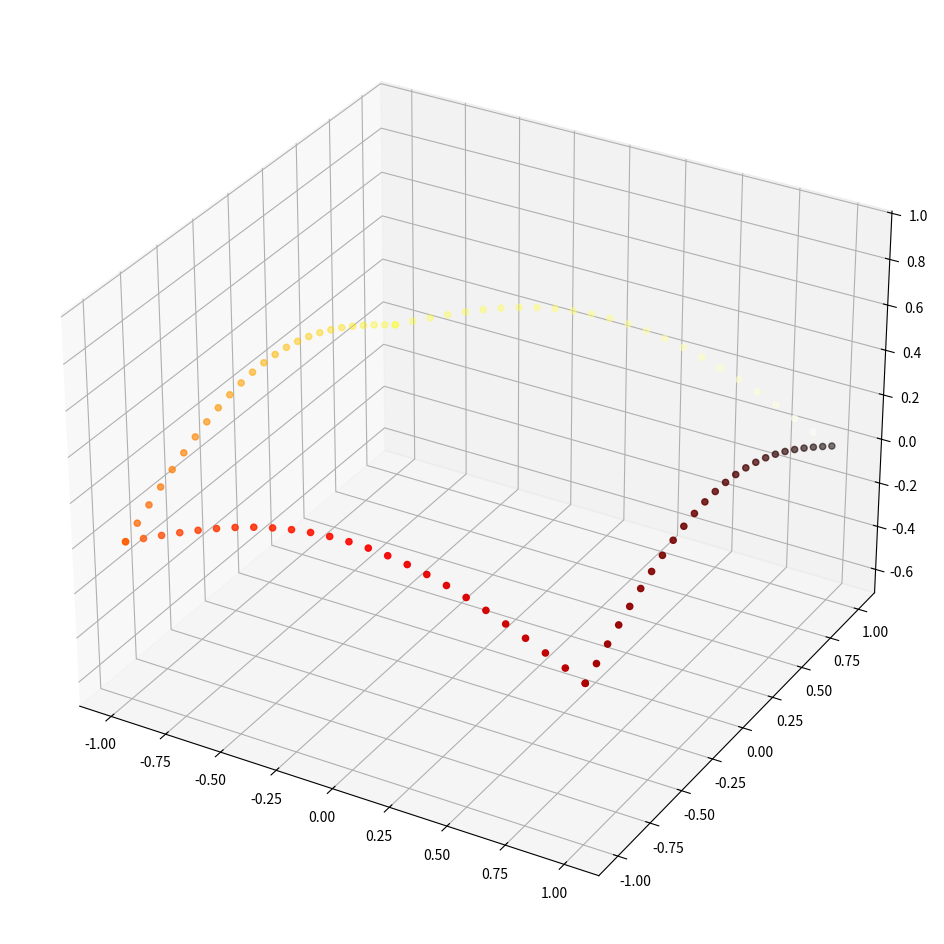

This figure's Python source:
import numpy as np
from matplotlib import pyplot as plt

def generate_waypoints(timesteps, amplitude):
    points = np.array([[1, 1, 0], [1, -1, 0], [-1, -1, 0], [-1, 1, 0]])
    num_points = len(points)
    idx = 1
    # Total segments will be equal to the number of waypoints - 1
    segments = timesteps - 1
    
    # Calculate waypoints
    waypoints = []
    
    for i in range(num_points):
        start = points[i]
        end = points[(i + 1) % num_points]
        
        for t in range(segments // num_points + 1):
            alpha = t / (segments // num_points)
            x = (1 - alpha) * start[0] + alpha * end[0]
            y = (1 - alpha) * start[1] + alpha * end[1]
            z = amplitude*np.sin(np.pi * alpha)  # Sinusoidal Z coordinate
            
            waypoints.append([x, y, z, idx])
            idx += 1
    
    return np.array(waypoints[:timesteps])  # Make sure we have exactly `timesteps` waypoints

# Example usage:
timesteps = 100
amplitude = 0.3
waypoints = generate_waypoints(timesteps, amplitude)

fig = plt.figure(figsize=(12, 12))
ax = fig.add_subplot(projection='3d')

cmhot = plt.get_cmap("hot")

ax.scatter(waypoints[:,0], waypoints[:,1], waypoints[:,2], c=waypoints[:,3], cmap=cmhot)
plt.axis('equal')
plt.show()